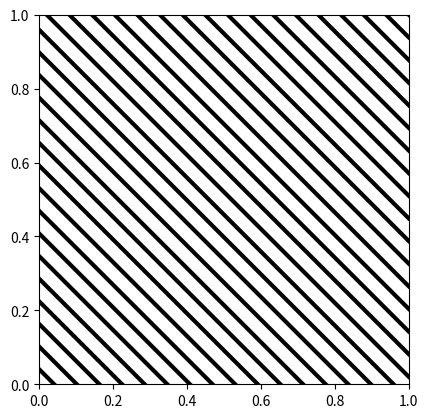

The matplotlib source for this figure:
import numpy as np
import matplotlib.pyplot as plt

fig1 = plt.figure()
ax1 = fig1.add_subplot(111, aspect='equal')

m = -1
x = np.linspace(0, 1)
yInts = np.linspace(-1, 2)

for b in yInts:
   plt.plot(x, m*x + b, color='black', lw = 3)

ax1.set_xlim([0, 1])
ax1.set_ylim([0, 1])

fig1.savefig('hatch.png')
